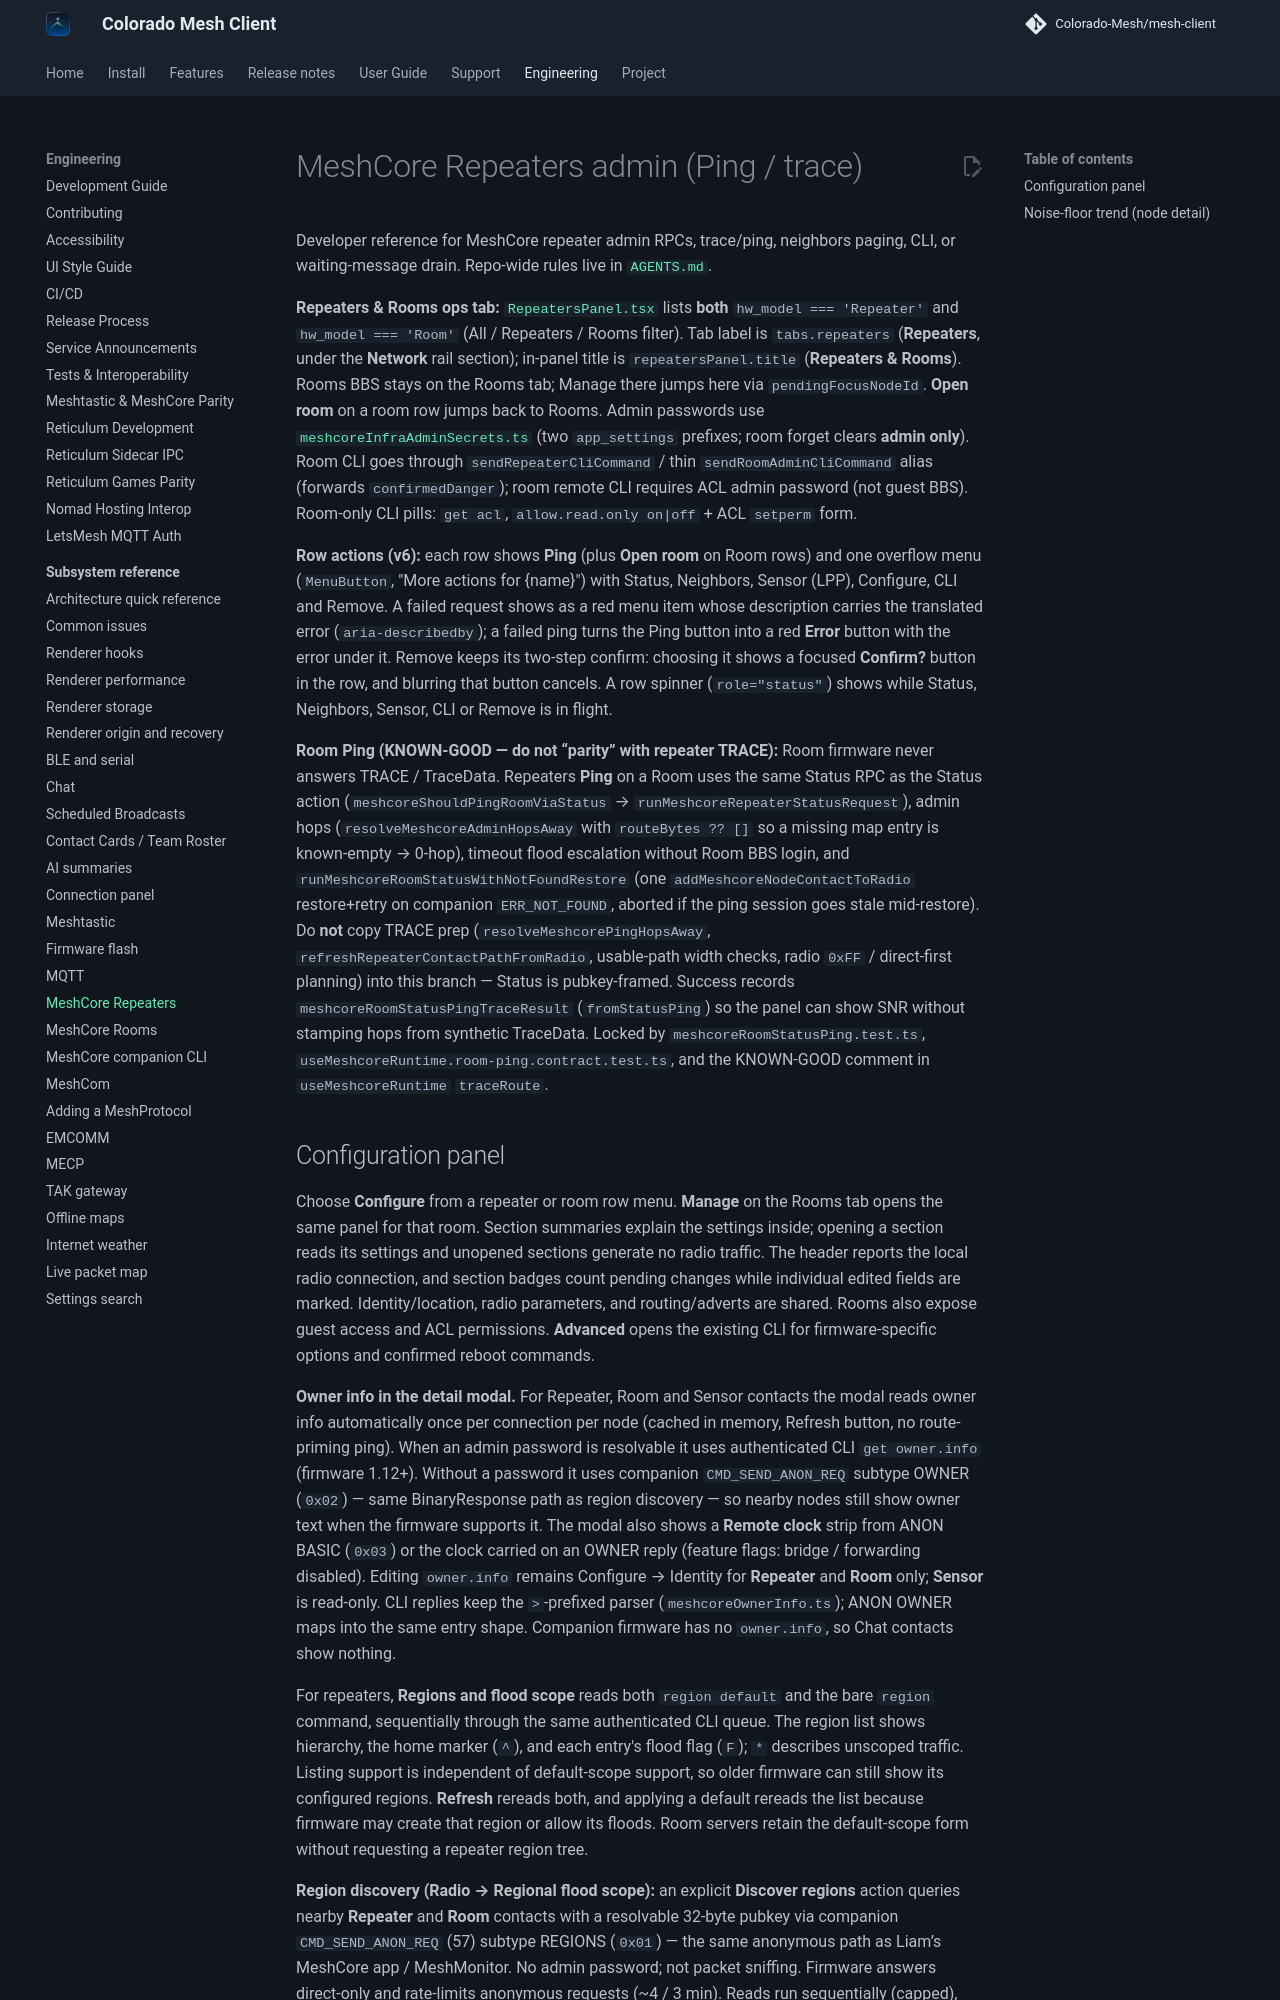

repository: Colorado-Mesh/mesh-client · page: development/meshcore-repeaters/index.html · generator: mkdocs

# MeshCore Repeaters admin (Ping / trace)

Developer reference for MeshCore repeater admin RPCs, trace/ping, neighbors paging, CLI, or waiting-message drain. Repo-wide rules live in [`AGENTS.md`](../../AGENTS.md).

**Repeaters & Rooms ops tab:** [`RepeatersPanel.tsx`](../../src/renderer/components/RepeatersPanel.tsx) lists **both** `hw_model === 'Repeater'` and `hw_model === 'Room'` (All / Repeaters / Rooms filter). Tab label is `tabs.repeaters` (**Repeaters**, under the **Network** rail section); in-panel title is `repeatersPanel.title` (**Repeaters & Rooms**). Rooms BBS stays on the Rooms tab; Manage there jumps here via `pendingFocusNodeId`. **Open room** on a room row jumps back to Rooms. Admin passwords use [`meshcoreInfraAdminSecrets.ts`](../../src/renderer/lib/meshcoreInfraAdminSecrets.ts) (two `app_settings` prefixes; room forget clears **admin only**). Room CLI goes through `sendRepeaterCliCommand` / thin `sendRoomAdminCliCommand` alias (forwards `confirmedDanger`); room remote CLI requires ACL admin password (not guest BBS). Room-only CLI pills: `get acl`, `allow.read.only on|off` + ACL `setperm` form.

**Row actions (v6):** each row shows **Ping** (plus **Open room** on Room rows) and one overflow menu (`MenuButton`, "More actions for {name}") with Status, Neighbors, Sensor (LPP), Configure, CLI and Remove. A failed request shows as a red menu item whose description carries the translated error (`aria-describedby`); a failed ping turns the Ping button into a red **Error** button with the error under it. Remove keeps its two-step confirm: choosing it shows a focused **Confirm?** button in the row, and blurring that button cancels. A row spinner (`role="status"`) shows while Status, Neighbors, Sensor, CLI or Remove is in flight.

**Room Ping (KNOWN-GOOD — do not “parity” with repeater TRACE):** Room firmware never answers TRACE / TraceData. Repeaters **Ping** on a Room uses the same Status RPC as the Status action (`meshcoreShouldPingRoomViaStatus` → `runMeshcoreRepeaterStatusRequest`), admin hops (`resolveMeshcoreAdminHopsAway` with `routeBytes ?? []` so a missing map entry is known-empty → 0-hop), timeout flood escalation without Room BBS login, and `runMeshcoreRoomStatusWithNotFoundRestore` (one `addMeshcoreNodeContactToRadio` restore+retry on companion `ERR_NOT_FOUND`, aborted if the ping session goes stale mid-restore). Do **not** copy TRACE prep (`resolveMeshcorePingHopsAway`, `refreshRepeaterContactPathFromRadio`, usable-path width checks, radio `0xFF` / direct-first planning) into this branch — Status is pubkey-framed. Success records `meshcoreRoomStatusPingTraceResult` (`fromStatusPing`) so the panel can show SNR without stamping hops from synthetic TraceData. Locked by `meshcoreRoomStatusPing.test.ts`, `useMeshcoreRuntime.room-ping.contract.test.ts`, and the KNOWN-GOOD comment in `useMeshcoreRuntime` `traceRoute`.
